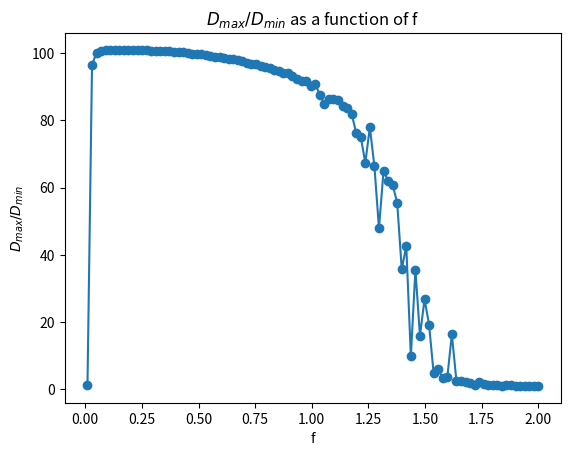

Here is the Python script that generated this plot:
import numpy as np
from scipy.integrate import odeint
import matplotlib.pyplot as plt
import matplotlib.patches as patches


def multicell_LI(params=None):
    Tmax = 30
    tspan = np.linspace(0, Tmax, 500)

    if params is None:
        params = defaultparams()

    P = params['P']
    Q = params['Q']
    k = P * Q

    params['connectivity'] = getconnectivityM(P, Q)

    y0 = getIC(params, k)

    yout = odeint(li, y0, tspan, args=(params,))

    return yout, tspan, params


def li(y, t, params):
    nu = params['nu']
    betaD = params['betaD']
    betaR = params['betaR']
    h = params['h']
    m = params['m']
    f = params['f']
    g = params['g']
    M = params['connectivity']
    k = len(M)

    D = y[:k]
    R = y[k:2 * k]
    Dneighbor = np.dot(M, y[:k])

    dD = nu * (0.1 + (betaD * f ** h / (f ** h + R ** h)) - D)
    dR = betaR * Dneighbor ** m / (g ** m + Dneighbor ** m) - R

    return np.concatenate((dD, dR))


def defaultparams():
    return {
        'nu': 1,
        'betaD': 10,
        'betaR': 10,
        'h': 3,
        'm': 3,
        'sigma': 0.2,
        'P': 10,
        'Q': 10,
        'f': 100,
        'g': 1
    }


def getconnectivityM(P, Q):
    k = P * Q
    M = np.zeros((k, k))
    w = 1 / 6

    for s in range(k):
        kneighbor = findneighborhex(s, P, Q)
        for r in range(6):
            M[s, kneighbor[r]] = w

    return M


def getIC(params, k):
    U = np.random.rand(k) - 0.5
    epsilon = 1e-5
    D0 = epsilon * params['betaD'] * (1 + params['sigma'] * U)
    R0 = np.zeros(k)

    return np.concatenate((D0, R0))


def findneighborhex(ind, P, Q):
    p, q = ind2pq(ind, P)

    out = [0] * 6
    out[0] = pq2ind((p % P) + 1, q, P)
    out[1] = pq2ind((p - 2) % P + 1, q, P)

    qleft = (q - 2) % Q + 1
    qright = q % Q + 1

    if q % 2 != 0:
        pup = p
        pdown = (p - 2) % P + 1
    else:
        pup = (p % P) + 1
        pdown = p

    out[2] = pq2ind(pup, qleft, P)
    out[3] = pq2ind(pdown, qleft, P)
    out[4] = pq2ind(pup, qright, P)
    out[5] = pq2ind(pdown, qright, P)

    return out


def pq2ind(p, q, P):
    return p + (q - 1) * P - 1


def ind2pq(ind, P):
    q = 1 + (ind // P)
    p = ind % P + 1
    return p, q


def plotHexagon(p0, q0, c, ax):
    s32 = np.sqrt(3) / 4
    q = q0 * 3 / 4
    p = p0 * 2 * s32

    if q0 % 2 == 0:
        p += s32

    x = [q - .5, q - .25, q + .25, q + .5, q + .25, q - .25]
    y = [p, p + s32, p + s32, p, p - s32, p - s32]

    polygon = patches.Polygon(np.c_[x, y], closed=True, edgecolor='black', facecolor=c)
    ax.add_patch(polygon)


def plot_final_lattice(tout, yout, P, Q, k):
    fig, ax = plt.subplots()
    Cmax = np.max(yout[-1, :k])
    tind = -1  # last time point
    for i in range(1, P + 1):
        for j in range(1, Q + 1):
            ind = pq2ind(i, j, P)
            mycolor = min([yout[tind, ind] / Cmax, 1])
            plotHexagon(i, j, [1 - mycolor, 1 - mycolor, 1], ax)
    ax.axis('equal')
    ax.axis('off')
    plt.show()


def run_simulations():
    f_values = np.linspace(0.01, 2, 100)
    D_ratios = []
    pattern_start = None
    pattern_end = None

    for f in f_values:
        params = defaultparams()
        params['f'] = f
        yout, tout, params = multicell_LI(params)

        D = yout[-1, :params['P'] * params['Q']]
        D_max = np.max(D)
        D_min = np.min(D)

        ratio = D_max / D_min
        D_ratios.append(ratio)

        if ratio > 2:
            if pattern_start is None:
                pattern_start = f
            pattern_end = f

    plt.figure()
    plt.plot(f_values, D_ratios, '-o')
    plt.xlabel('f')
    plt.ylabel('$D_{max} / D_{min}$')
    plt.title('$D_{max} / D_{min}$ as a function of f')
    plt.show()

    print(f'Patterning starts at f = {pattern_start}')
    print(f'Patterning ends at f = {pattern_end}')


if __name__ == "__main__":
    run_simulations()
